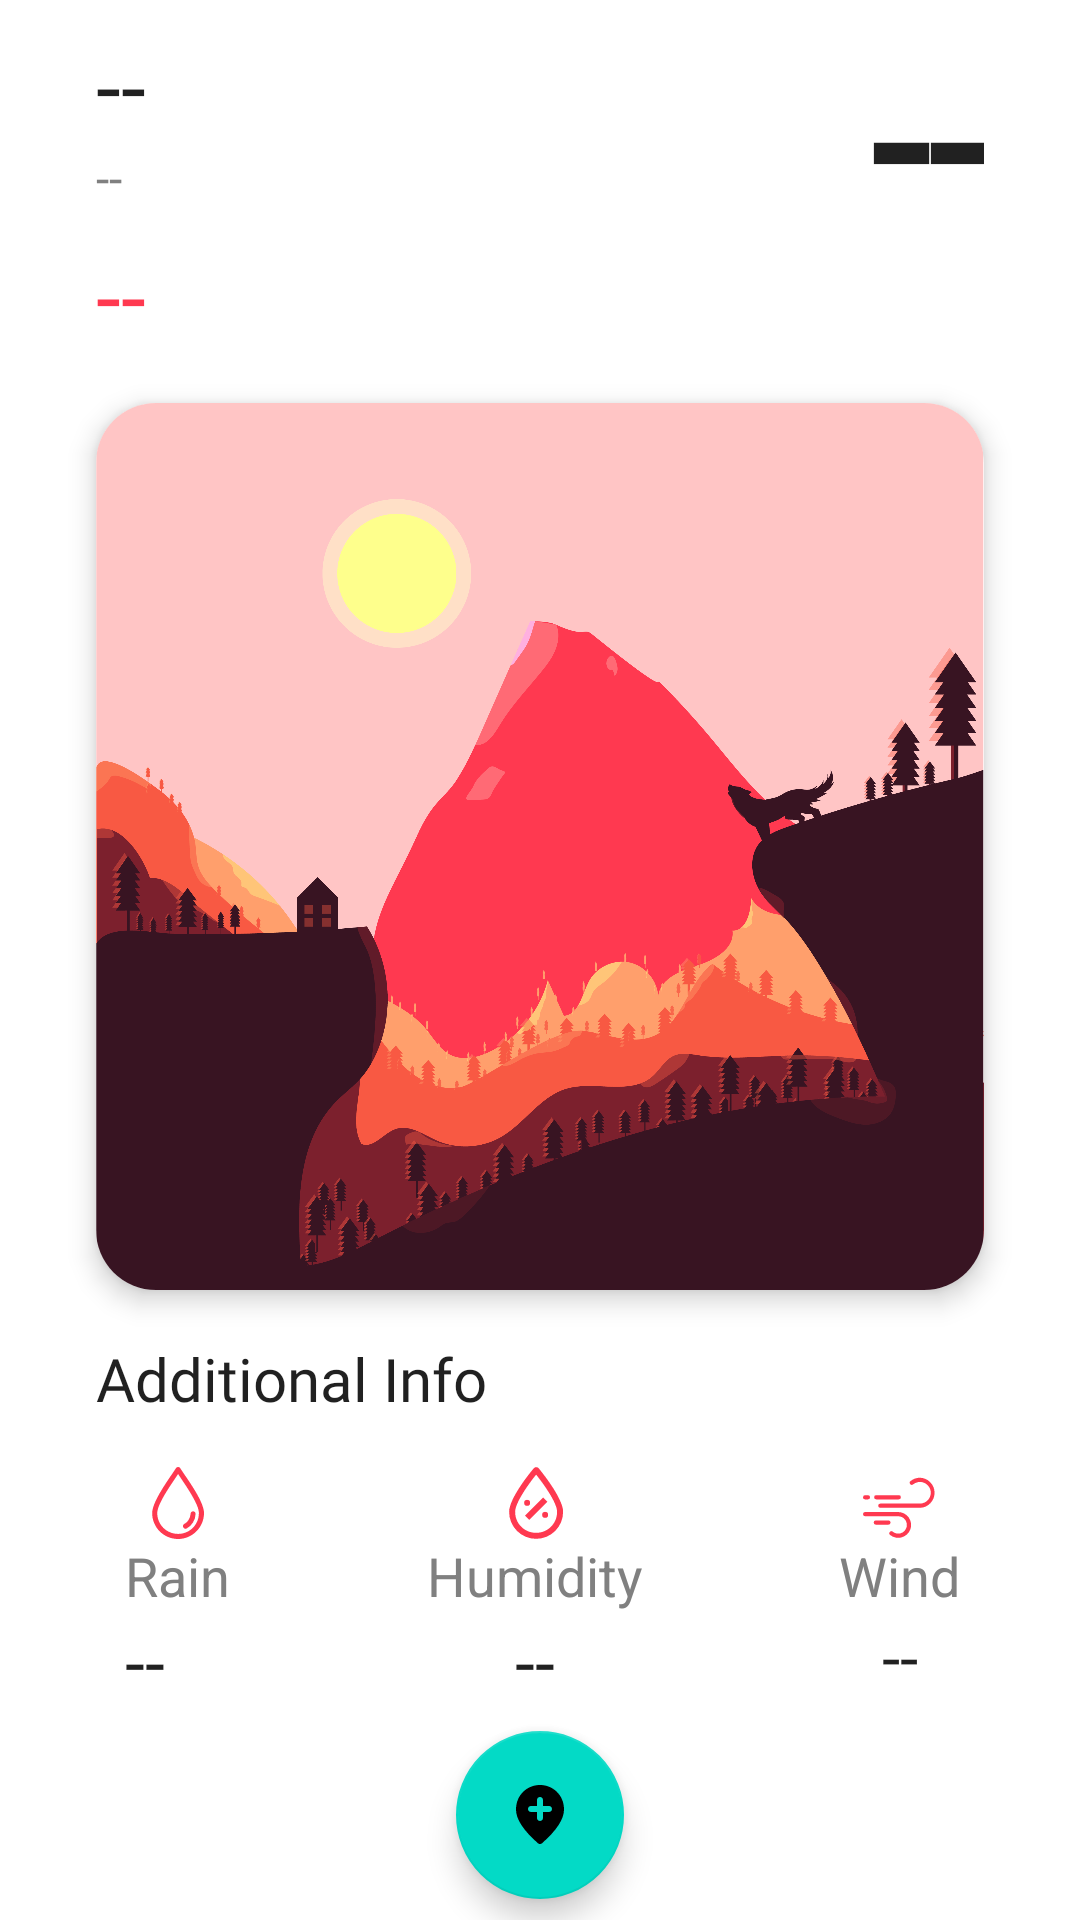

The Android layout XML behind this screen, and the referenced resources:
<!-- AndroidManifest.xml: application theme Weather -->
<!-- res/layout/fragment_home.xml -->
<?xml version="1.0" encoding="utf-8"?>

<androidx.constraintlayout.widget.ConstraintLayout
    xmlns:android="http://schemas.android.com/apk/res/android"
    xmlns:app="http://schemas.android.com/apk/res-auto"
    xmlns:tools="http://schemas.android.com/tools"
    android:layout_width="match_parent"
    android:layout_height="match_parent"
    tools:context=".presentation.ui.home.HomeFragment">

    <com.google.android.material.card.MaterialCardView
        android:id="@+id/materialCardView2"
        android:layout_width="0dp"
        android:layout_height="wrap_content"
        android:layout_marginTop="16dp"
        app:cardCornerRadius="20dp"
        app:cardElevation="5dp"
        app:layout_constraintEnd_toEndOf="@+id/tvTemp"
        app:layout_constraintStart_toStartOf="@+id/tvWeatherType"
        app:layout_constraintTop_toBottomOf="@+id/tvWeatherType">

        <androidx.constraintlayout.widget.ConstraintLayout
            android:id="@+id/clCard"
            android:layout_width="wrap_content"
            android:layout_height="wrap_content">

            <ImageView
                android:id="@+id/ivBgWeather"
                android:layout_width="wrap_content"
                android:layout_height="wrap_content"
                android:adjustViewBounds="true"
                app:layout_constraintBottom_toBottomOf="parent"
                app:layout_constraintEnd_toEndOf="parent"
                app:layout_constraintStart_toStartOf="parent"
                app:layout_constraintTop_toTopOf="parent"
                app:srcCompat="@drawable/sunny" />
        </androidx.constraintlayout.widget.ConstraintLayout>

    </com.google.android.material.card.MaterialCardView>

    <TextView
        android:id="@+id/tvRain"
        android:layout_width="wrap_content"
        android:layout_height="wrap_content"
        android:drawablePadding="10dp"
        android:fontFamily="@font/roboto_bold"
        android:text="@string/str_dash"
        android:textColor="?android:attr/textColorPrimary"
        android:textSize="24sp"
        app:autoSizeTextType="uniform"
        app:layout_constraintEnd_toEndOf="@+id/tvRainName"
        app:layout_constraintHorizontal_bias="0.0"
        app:layout_constraintStart_toStartOf="@+id/tvRainName"
        app:layout_constraintTop_toBottomOf="@+id/tvRainName" />

    <TextView
        android:id="@+id/tvTemp"
        android:layout_width="wrap_content"
        android:layout_height="wrap_content"
        android:layout_marginEnd="32dp"
        android:fontFamily="@font/roboto_bold"
        android:maxLines="1"
        android:text="@string/str_dash"
        android:textColor="?android:attr/textColorPrimary"
        android:textSize="69sp"
        android:textStyle="bold"
        app:autoSizeTextType="uniform"
        app:layout_constraintEnd_toEndOf="parent"
        app:layout_constraintHorizontal_bias="1.0"
        app:layout_constraintStart_toEndOf="@+id/tvLocation"
        app:layout_constraintTop_toTopOf="parent" />

    <TextView
        android:id="@+id/tvWeatherType"
        android:layout_width="wrap_content"
        android:layout_height="wrap_content"
        android:layout_marginTop="8dp"
        android:fontFamily="@font/roboto"
        android:text="@string/str_dash"
        android:textColor="@color/colorSunnyFont"
        android:textSize="30sp"
        app:autoSizeTextType="uniform"
        app:layout_constraintEnd_toEndOf="@+id/tvDate"
        app:layout_constraintHorizontal_bias="0.0"
        app:layout_constraintStart_toStartOf="@+id/tvDate"
        app:layout_constraintTop_toBottomOf="@+id/tvDate" />

    <TextView
        android:id="@+id/tvLocation"
        android:layout_width="wrap_content"
        android:layout_height="wrap_content"
        android:layout_marginStart="32dp"
        android:layout_marginTop="8dp"
        android:drawablePadding="10dp"
        android:fontFamily="@font/roboto_bold"
        android:text="@string/str_dash"
        android:textColor="?android:attr/textColorPrimary"
        android:textSize="30sp"
        app:autoSizeTextType="uniform"
        app:layout_constraintStart_toStartOf="parent"
        app:layout_constraintTop_toTopOf="parent" />

    <TextView
        android:id="@+id/tvWind"
        android:layout_width="wrap_content"
        android:layout_height="wrap_content"
        android:drawablePadding="10dp"
        android:fontFamily="@font/roboto_bold"
        android:text="@string/str_dash"
        android:textColor="?android:attr/textColorPrimary"
        android:textSize="22sp"
        app:autoSizeTextType="uniform"
        app:layout_constraintEnd_toEndOf="@+id/tvWindName"
        app:layout_constraintStart_toStartOf="@+id/tvWindName"
        app:layout_constraintTop_toBottomOf="@+id/tvWindName" />

    <TextView
        android:id="@+id/tvHumidity"
        android:layout_width="wrap_content"
        android:layout_height="wrap_content"
        android:drawablePadding="10dp"
        android:fontFamily="@font/roboto_bold"
        android:text="@string/str_dash"
        android:textColor="?android:attr/textColorPrimary"
        android:textSize="24sp"
        app:autoSizeTextType="uniform"
        app:layout_constraintEnd_toEndOf="@+id/tvHumidityName"
        app:layout_constraintStart_toStartOf="@+id/tvHumidityName"
        app:layout_constraintTop_toBottomOf="@+id/tvHumidityName" />

    <TextView
        android:id="@+id/tvDate"
        android:layout_width="wrap_content"
        android:layout_height="wrap_content"
        android:fontFamily="@font/roboto_bold"
        android:text="@string/str_dash"
        android:textColor="@color/girlGrey"
        android:textSize="16sp"
        app:autoSizeTextType="uniform"
        app:layout_constraintEnd_toEndOf="@+id/tvLocation"
        app:layout_constraintHorizontal_bias="0.0"
        app:layout_constraintStart_toStartOf="@+id/tvLocation"
        app:layout_constraintTop_toBottomOf="@+id/tvLocation" />

    <TextView
        android:id="@+id/tvAddInfo"
        android:layout_width="wrap_content"
        android:layout_height="wrap_content"
        android:layout_marginTop="16dp"
        android:fontFamily="@font/roboto_bold"
        android:text="@string/str_add_info"
        android:textColor="?android:attr/textColorPrimary"
        android:textSize="20sp"
        app:layout_constraintEnd_toEndOf="@+id/materialCardView2"
        app:layout_constraintHorizontal_bias="0.0"
        app:layout_constraintStart_toStartOf="@+id/materialCardView2"
        app:layout_constraintTop_toBottomOf="@+id/materialCardView2" />

    <TextView
        android:id="@+id/tvRainName"
        android:layout_width="wrap_content"
        android:layout_height="wrap_content"
        android:layout_marginTop="16dp"
        android:drawableTop="@drawable/ic_sunny_rain"
        android:text="@string/str_rain"
        android:textColor="@color/girlGrey"
        android:textSize="18sp"
        app:layout_constraintEnd_toEndOf="@+id/tvAddInfo"
        app:layout_constraintHorizontal_bias="0.1"
        app:layout_constraintStart_toStartOf="@+id/tvAddInfo"
        app:layout_constraintTop_toBottomOf="@+id/tvAddInfo" />

    <TextView
        android:id="@+id/tvHumidityName"
        android:layout_width="wrap_content"
        android:layout_height="wrap_content"
        android:layout_marginTop="16dp"
        android:drawableTop="@drawable/ic_sunny_hum"
        android:text="@string/str_humidity"
        android:textColor="@color/girlGrey"
        android:textSize="18sp"
        app:layout_constraintEnd_toStartOf="@+id/tvWindName"
        app:layout_constraintStart_toEndOf="@+id/tvRainName"
        app:layout_constraintTop_toBottomOf="@+id/tvAddInfo" />

    <TextView
        android:id="@+id/tvWindName"
        android:layout_width="wrap_content"
        android:layout_height="wrap_content"
        android:layout_marginTop="16dp"
        android:layout_marginEnd="8dp"
        android:drawableTop="@drawable/ic_sunny_wind"
        android:text="@string/str_wind"
        android:textColor="@color/girlGrey"
        android:textSize="18sp"
        app:layout_constraintEnd_toEndOf="@+id/materialCardView2"
        app:layout_constraintTop_toBottomOf="@+id/tvAddInfo" />

    <com.google.android.material.floatingactionbutton.FloatingActionButton
        android:id="@+id/fabSave"
        android:layout_width="wrap_content"
        android:layout_height="wrap_content"
        android:clickable="true"
        android:src="@drawable/ic_add_location"
        app:layout_constraintBottom_toBottomOf="parent"
        app:layout_constraintEnd_toEndOf="parent"
        app:layout_constraintStart_toStartOf="parent"
        app:layout_constraintTop_toBottomOf="@+id/tvHumidity" />

</androidx.constraintlayout.widget.ConstraintLayout>
<!-- resources referenced by this layout -->
<resources>
  <color name="colorSunnyFont">#FF3950</color>
  <color name="girlGrey">#808080</color>
  <!-- drawable ic_add_location (drawable) -->
  <vector xmlns:android="http://schemas.android.com/apk/res/android"
      android:width="50dp"
      android:height="50dp"
      android:viewportWidth="24"
      android:viewportHeight="24">
    <path
        android:fillColor="#FF000000"
        android:pathData="M13,7c0,-0.55 -0.44,-1 -1,-1c-0.55,0 -1,0.44 -1,1v2H9c-0.55,0 -1,0.44 -1,1c0,0.55 0.44,1 1,1h2v2c0,0.55 0.44,1 1,1c0.55,0 1,-0.44 1,-1v-2h2c0.55,0 1,-0.44 1,-1c0,-0.55 -0.44,-1 -1,-1h-2V7zM12,2c4.2,0 8,3.22 8,8.2c0,3.18 -2.45,6.92 -7.34,11.23c-0.38,0.33 -0.95,0.33 -1.33,0C6.45,17.12 4,13.38 4,10.2C4,5.22 7.8,2 12,2z"/>
  </vector>
  <!-- drawable ic_sunny_hum (drawable) -->
  <vector xmlns:android="http://schemas.android.com/apk/res/android"
      android:width="24dp"
      android:height="24dp"
      android:viewportWidth="512"
      android:viewportHeight="512">
    <path
        android:pathData="M281,7.4c-8.53,-8.53 -23.47,-8.53 -32,0C229.8,28.73 71.93,220.73 71.93,318.87a192,192 0,0 0,384 0C455.93,220.73 298.07,28.73 281,7.4ZM263.93,468.2c-83.2,0 -149.33,-66.13 -149.33,-149.33 0,-64 96,-198.4 149.33,-264.54 53.34,66.14 149.34,200.54 149.34,264.54C413.27,402.07 347.13,468.2 263.93,468.2Z"
        android:fillColor="#FF3950"/>
    <path
        android:pathData="M185.482,345.785l128.22,-128.22l30.172,30.172l-128.22,128.22z"
        android:fillColor="#FF3950"/>
    <path
        android:pathData="M199.93,254.87m-21.33,0a21.33,21.33 0,1 1,42.66 0a21.33,21.33 0,1 1,-42.66 0"
        android:fillColor="#FF3950"/>
    <path
        android:pathData="M327.93,340.2m-21.33,0a21.33,21.33 0,1 1,42.66 0a21.33,21.33 0,1 1,-42.66 0"
        android:fillColor="#FF3950"/>
  </vector>
  <!-- drawable ic_sunny_wind (drawable) -->
  <vector xmlns:android="http://schemas.android.com/apk/res/android"
      android:width="24dp"
      android:height="24dp"
      android:viewportWidth="512"
      android:viewportHeight="512">
    <path
        android:pathData="M405.05,76.29A107.28,107.28 0,0 0,338.1 99.85a15,15 0,1 0,18.78 23.39,76.95 76.95,0 1,1 48.17,137H123a15,15 0,0 0,0 30H405.05a107,107 0,0 0,0 -213.9Z"
        android:fillColor="#FF3950"/>
    <path
        android:pathData="M94.26,230.29H254.5a15,15 0,0 0,0 -30H94.26a15,15 0,0 0,0 30Z"
        android:fillColor="#FF3950"/>
    <path
        android:pathData="M250.29,320.29H15a15,15 0,0 0,0 30H250.29a61.71,61.71 0,1 1,-38.62 109.83,15 15,0 1,0 -18.79,23.39A91.71,91.71 0,1 0,250.3 320.29Z"
        android:fillColor="#FF3950"/>
    <path
        android:pathData="M15,230.29H35.24a15,15 0,1 0,0 -30H15a15,15 0,0 0,0 30Z"
        android:fillColor="#FF3950"/>
    <path
        android:pathData="M196,395a15,15 0,0 0,-15 -15H91a15,15 0,0 0,0 30h90A15,15 0,0 0,196 395Z"
        android:fillColor="#FF3950"/>
  </vector>
  <string name="str_add_info">Additional Info</string>
  <string name="str_dash">--</string>
  <string name="str_humidity">Humidity</string>
  <string name="str_rain">Rain</string>
  <string name="str_wind">Wind</string>
  <style name="Weather" parent="Theme.MaterialComponents.DayNight.NoActionBar">
          <item name="android:statusBarColor">@android:color/transparent</item>
          <item name="colorPrimary">@color/girlBlack</item>
          <item name="android:windowLightStatusBar">true</item>
      </style>
  <color name="girlBlack">#000000</color>
</resources>
